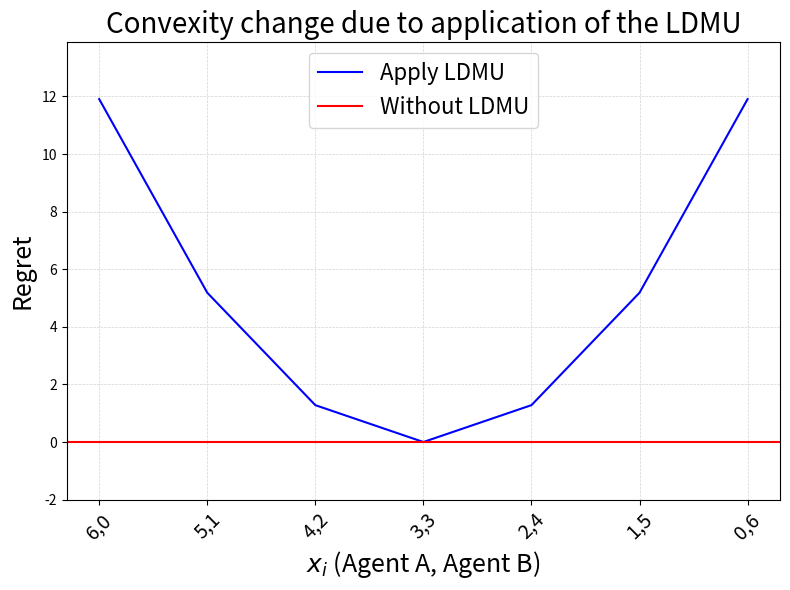

This figure's Python source:
import matplotlib.pyplot as plt
import numpy as np

marginal_rate = 0.8
reward_coefficient = 10

def f_i(x):
    return sum([reward_coefficient * (marginal_rate) ** i for i in range(x)])

def f_total(a, b):
    return f_i(a) + f_i(b)

# Q값 범위 설정
Q = [(6 - i, i) for i in range(7)]  # (Agent A, Agent B) 분배
Total_Utility = [f_total(a, b) for a, b in Q]

# 최고점을 기준으로 뒤집기
max_utility = max(Total_Utility)
Inverted_Utility = [max_utility - value for value in Total_Utility]

# 그래프 그리기
plt.figure(figsize=(8, 6))
plt.plot(range(len(Q)), Inverted_Utility, label='Apply LDMU', color='blue')

# 상수함수 추가
plt.axhline(y=0, color='red', linestyle='-', label='Without LDMU')

# 그래프 꾸미기
plt.title('Convexity change due to application of the LDMU', fontsize=20)
plt.xlabel(r'$x_i$ (Agent A, Agent B)', fontsize=18)
plt.ylabel('Regret', fontsize=18)
plt.xticks(ticks=range(len(Q)), labels=[f'{a},{b}' for a, b in Q], rotation=45, fontsize=14)
plt.ylim(-2, max_utility-min(Total_Utility)+2)
plt.grid(color='lightgray', linestyle='--', linewidth=0.5)
plt.legend(fontsize=16)
plt.tight_layout()
plt.savefig('LDMU_apply.png')